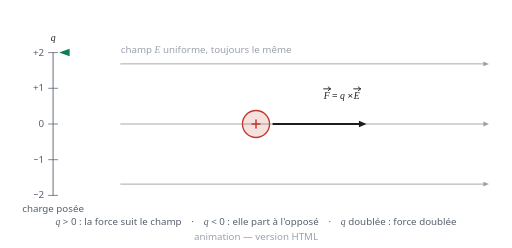
t = 0.00 s
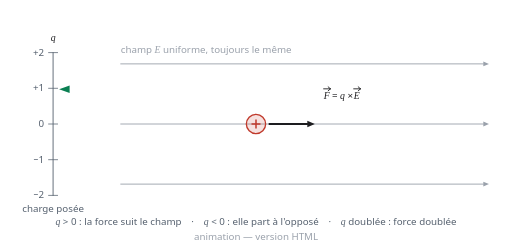
t = 1.69 s
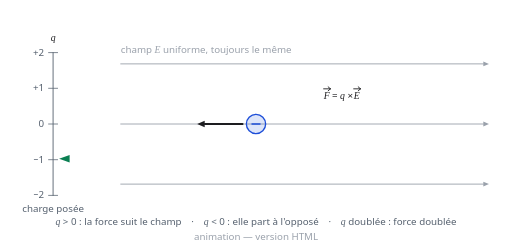
t = 3.31 s
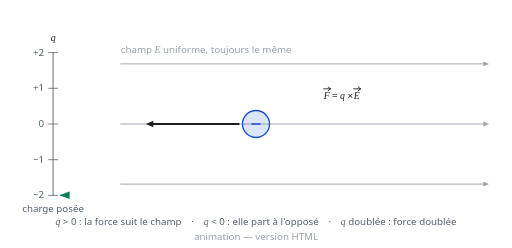
t = 4.94 s
t = 6.69 s: frame unchanged from t = 3.31 s, image omitted
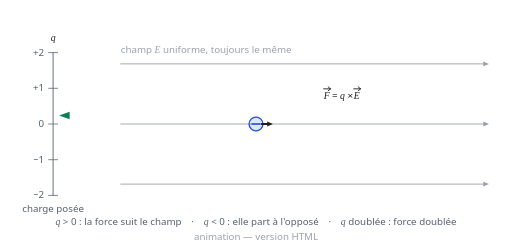
t = 7.69 s

The animated SVG that drew these frames (rendered in a browser with its animation timeline set to each time). Animation: 10 SMIL elements (animate=10); one cycle of 10.00 s, repeats indefinitely.

<svg xmlns="http://www.w3.org/2000/svg" viewBox="0 0 680 330" width="680" height="330" role="img" aria-label="Animation : la force depend de la charge posee dans le champ">
<title>Animation : la force depend de la charge posee dans le champ</title>
<style>
text{font-family:ui-sans-serif,system-ui,"Segoe UI",Roboto,Helvetica,Arial,sans-serif;font-size:13px}
.it{font-family:ui-serif,Georgia,"Times New Roman",serif;font-style:italic}
@media (prefers-color-scheme:dark){.s-ink{stroke:#e8e8ea}.f-ink{fill:#e8e8ea}.s-mut{stroke:#a3abb6}.f-mut{fill:#a3abb6}.s-pos{stroke:#ff8a7a}.f-pos{fill:#ff8a7a}.s-neg{stroke:#7fb3ff}.f-neg{fill:#7fb3ff}.s-acc{stroke:#4fc08d}.f-acc{fill:#4fc08d}.s-soft{stroke:#6b7280}.f-soft{fill:#6b7280}}
</style>
<path d="M160.0 85.0 L642.5 85.0" fill="none" stroke="#9aa1ab" class="s-soft" stroke-width="1.20" stroke-linecap="round" stroke-linejoin="round"/><polygon points="650.0,85.0 642.5,88.2 642.5,81.8" fill="#9aa1ab" class="f-soft"/><path d="M160.0 165.0 L642.5 165.0" fill="none" stroke="#9aa1ab" class="s-soft" stroke-width="1.20" stroke-linecap="round" stroke-linejoin="round"/><polygon points="650.0,165.0 642.5,168.2 642.5,161.8" fill="#9aa1ab" class="f-soft"/><path d="M160.0 245.0 L642.5 245.0" fill="none" stroke="#9aa1ab" class="s-soft" stroke-width="1.20" stroke-linecap="round" stroke-linejoin="round"/><polygon points="650.0,245.0 642.5,248.2 642.5,241.8" fill="#9aa1ab" class="f-soft"/><text x="160.0" y="70.0" text-anchor="start" font-size="11.0" fill="#9aa1ab" class="f-soft">champ <tspan class='it'>E</tspan> uniforme, toujours le m&#234;me</text><path d="M70.0 70.0 L70.0 260.0" fill="none" stroke="#55606e" class="s-mut" stroke-width="1.20" stroke-linecap="round" stroke-linejoin="round"/><path d="M64.0 70.0 L76.0 70.0" fill="none" stroke="#55606e" class="s-mut" stroke-width="1.00" stroke-linecap="round" stroke-linejoin="round"/><text x="58.0" y="74.0" text-anchor="end" font-size="11.0" fill="#55606e" class="f-mut">+2</text><path d="M64.0 117.5 L76.0 117.5" fill="none" stroke="#55606e" class="s-mut" stroke-width="1.00" stroke-linecap="round" stroke-linejoin="round"/><text x="58.0" y="121.5" text-anchor="end" font-size="11.0" fill="#55606e" class="f-mut">+1</text><path d="M64.0 165.0 L76.0 165.0" fill="none" stroke="#55606e" class="s-mut" stroke-width="1.00" stroke-linecap="round" stroke-linejoin="round"/><text x="58.0" y="169.0" text-anchor="end" font-size="11.0" fill="#55606e" class="f-mut">0</text><path d="M64.0 212.5 L76.0 212.5" fill="none" stroke="#55606e" class="s-mut" stroke-width="1.00" stroke-linecap="round" stroke-linejoin="round"/><text x="58.0" y="216.5" text-anchor="end" font-size="11.0" fill="#55606e" class="f-mut">&#8722;1</text><path d="M64.0 260.0 L76.0 260.0" fill="none" stroke="#55606e" class="s-mut" stroke-width="1.00" stroke-linecap="round" stroke-linejoin="round"/><text x="58.0" y="264.0" text-anchor="end" font-size="11.0" fill="#55606e" class="f-mut">&#8722;2</text><text x="70.0" y="54.0" text-anchor="middle" font-size="14.0" fill="#1d1d20" class="f-ink"><tspan class='it'>q</tspan></text><text x="70.0" y="282.0" text-anchor="middle" font-size="10.5" fill="#55606e" class="f-mut">charge pos&#233;e</text><polygon points="78,70.0 92,65.0 92,75.0" fill="#0a7f52" class="f-acc"><animate attributeName="points" values="78,70.0 92,65.0 92,75.0;78,71.2 92,66.2 92,76.2;78,74.6 92,69.6 92,79.6;78,80.4 92,75.4 92,85.4;78,88.1 92,83.1 92,93.1;78,97.8 92,92.8 92,102.8;78,109.2 92,104.2 92,114.2;78,121.9 92,116.9 92,126.9;78,135.6 92,130.6 92,140.6;78,150.1 92,145.1 92,155.1;78,165.0 92,160.0 92,170.0;78,179.9 92,174.9 92,184.9;78,194.4 92,189.4 92,199.4;78,208.1 92,203.1 92,213.1;78,220.8 92,215.8 92,225.8;78,232.2 92,227.2 92,237.2;78,241.9 92,236.9 92,246.9;78,249.6 92,244.6 92,254.6;78,255.4 92,250.4 92,260.4;78,258.8 92,253.8 92,263.8;78,260.0 92,255.0 92,265.0;78,258.8 92,253.8 92,263.8;78,255.4 92,250.4 92,260.4;78,249.6 92,244.6 92,254.6;78,241.9 92,236.9 92,246.9;78,232.2 92,227.2 92,237.2;78,220.8 92,215.8 92,225.8;78,208.1 92,203.1 92,213.1;78,194.4 92,189.4 92,199.4;78,179.9 92,174.9 92,184.9;78,165.0 92,160.0 92,170.0;78,150.1 92,145.1 92,155.1;78,135.6 92,130.6 92,140.6;78,121.9 92,116.9 92,126.9;78,109.2 92,104.2 92,114.2;78,97.8 92,92.8 92,102.8;78,88.1 92,83.1 92,93.1;78,80.4 92,75.4 92,85.4;78,74.6 92,69.6 92,79.6;78,71.2 92,66.2 92,76.2;78,70.0 92,65.0 92,75.0" dur="10s" repeatCount="indefinite" keyTimes="0.0000;0.0250;0.0500;0.0750;0.1000;0.1250;0.1500;0.1750;0.2000;0.2250;0.2500;0.2750;0.3000;0.3250;0.3500;0.3750;0.4000;0.4250;0.4500;0.4750;0.5000;0.5250;0.5500;0.5750;0.6000;0.6250;0.6500;0.6750;0.7000;0.7250;0.7500;0.7750;0.8000;0.8250;0.8500;0.8750;0.9000;0.9250;0.9500;0.9750;1.0000"/></polygon><g opacity="1"><animate attributeName="opacity" values="1;1;1;1;1;1;1;1;1;1;1;0;0;0;0;0;0;0;0;0;0;0;0;0;0;0;0;0;0;0;0;1;1;1;1;1;1;1;1;1;1" dur="10s" repeatCount="indefinite" keyTimes="0.0000;0.0250;0.0500;0.0750;0.1000;0.1250;0.1500;0.1750;0.2000;0.2250;0.2500;0.2750;0.3000;0.3250;0.3500;0.3750;0.4000;0.4250;0.4500;0.4750;0.5000;0.5250;0.5500;0.5750;0.6000;0.6250;0.6500;0.6750;0.7000;0.7250;0.7500;0.7750;0.8000;0.8250;0.8500;0.8750;0.9000;0.9250;0.9500;0.9750;1.0000" calcMode="discrete"/><circle cx="340.0" cy="165.0" r="18.0" fill="#c0392b" fill-opacity="0.15" stroke="#c0392b" class="s-pos" stroke-width="1.8"><animate attributeName="r" values="18.0;17.9;17.5;16.9;16.1;15.1;13.9;12.5;11.1;9.6;8.0;9.6;11.1;12.5;13.9;15.1;16.1;16.9;17.5;17.9;18.0;17.9;17.5;16.9;16.1;15.1;13.9;12.5;11.1;9.6;8.0;9.6;11.1;12.5;13.9;15.1;16.1;16.9;17.5;17.9;18.0" dur="10s" repeatCount="indefinite" keyTimes="0.0000;0.0250;0.0500;0.0750;0.1000;0.1250;0.1500;0.1750;0.2000;0.2250;0.2500;0.2750;0.3000;0.3250;0.3500;0.3750;0.4000;0.4250;0.4500;0.4750;0.5000;0.5250;0.5500;0.5750;0.6000;0.6250;0.6500;0.6750;0.7000;0.7250;0.7500;0.7750;0.8000;0.8250;0.8500;0.8750;0.9000;0.9250;0.9500;0.9750;1.0000"/></circle><line x1="334.0" y1="165.0" x2="346.0" y2="165.0" stroke="#c0392b" class="s-pos" stroke-width="2"/><line x1="340.0" y1="159.0" x2="340.0" y2="171.0" stroke="#c0392b" class="s-pos" stroke-width="2"/></g><g opacity="0"><animate attributeName="opacity" values="0;0;0;0;0;0;0;0;0;0;0;1;1;1;1;1;1;1;1;1;1;1;1;1;1;1;1;1;1;1;1;0;0;0;0;0;0;0;0;0;0" dur="10s" repeatCount="indefinite" keyTimes="0.0000;0.0250;0.0500;0.0750;0.1000;0.1250;0.1500;0.1750;0.2000;0.2250;0.2500;0.2750;0.3000;0.3250;0.3500;0.3750;0.4000;0.4250;0.4500;0.4750;0.5000;0.5250;0.5500;0.5750;0.6000;0.6250;0.6500;0.6750;0.7000;0.7250;0.7500;0.7750;0.8000;0.8250;0.8500;0.8750;0.9000;0.9250;0.9500;0.9750;1.0000" calcMode="discrete"/><circle cx="340.0" cy="165.0" r="18.0" fill="#1d4ed8" fill-opacity="0.15" stroke="#1d4ed8" class="s-neg" stroke-width="1.8"><animate attributeName="r" values="18.0;17.9;17.5;16.9;16.1;15.1;13.9;12.5;11.1;9.6;8.0;9.6;11.1;12.5;13.9;15.1;16.1;16.9;17.5;17.9;18.0;17.9;17.5;16.9;16.1;15.1;13.9;12.5;11.1;9.6;8.0;9.6;11.1;12.5;13.9;15.1;16.1;16.9;17.5;17.9;18.0" dur="10s" repeatCount="indefinite" keyTimes="0.0000;0.0250;0.0500;0.0750;0.1000;0.1250;0.1500;0.1750;0.2000;0.2250;0.2500;0.2750;0.3000;0.3250;0.3500;0.3750;0.4000;0.4250;0.4500;0.4750;0.5000;0.5250;0.5500;0.5750;0.6000;0.6250;0.6500;0.6750;0.7000;0.7250;0.7500;0.7750;0.8000;0.8250;0.8500;0.8750;0.9000;0.9250;0.9500;0.9750;1.0000"/></circle><line x1="334.0" y1="165.0" x2="346.0" y2="165.0" stroke="#1d4ed8" class="s-neg" stroke-width="2"/></g><line x1="363.0" y1="165.0" x2="477.0" y2="165.0" stroke="#1d1d20" class="s-ink" stroke-width="2.60" stroke-linecap="round"><animate attributeName="x1" values="363.0;362.9;362.5;361.9;361.1;360.1;358.9;357.5;356.1;354.6;353.0;325.4;323.9;322.5;321.1;319.9;318.9;318.1;317.5;317.1;317.0;317.1;317.5;318.1;318.9;319.9;321.1;322.5;323.9;325.4;327.0;354.6;356.1;357.5;358.9;360.1;361.1;361.9;362.5;362.9;363.0" dur="10s" repeatCount="indefinite" keyTimes="0.0000;0.0250;0.0500;0.0750;0.1000;0.1250;0.1500;0.1750;0.2000;0.2250;0.2500;0.2750;0.3000;0.3250;0.3500;0.3750;0.4000;0.4250;0.4500;0.4750;0.5000;0.5250;0.5500;0.5750;0.6000;0.6250;0.6500;0.6750;0.7000;0.7250;0.7500;0.7750;0.8000;0.8250;0.8500;0.8750;0.9000;0.9250;0.9500;0.9750;1.0000"/><animate attributeName="y1" values="165.0;165.0;165.0;165.0;165.0;165.0;165.0;165.0;165.0;165.0;165.0;165.0;165.0;165.0;165.0;165.0;165.0;165.0;165.0;165.0;165.0;165.0;165.0;165.0;165.0;165.0;165.0;165.0;165.0;165.0;165.0;165.0;165.0;165.0;165.0;165.0;165.0;165.0;165.0;165.0;165.0" dur="10s" repeatCount="indefinite" keyTimes="0.0000;0.0250;0.0500;0.0750;0.1000;0.1250;0.1500;0.1750;0.2000;0.2250;0.2500;0.2750;0.3000;0.3250;0.3500;0.3750;0.4000;0.4250;0.4500;0.4750;0.5000;0.5250;0.5500;0.5750;0.6000;0.6250;0.6500;0.6750;0.7000;0.7250;0.7500;0.7750;0.8000;0.8250;0.8500;0.8750;0.9000;0.9250;0.9500;0.9750;1.0000"/><animate attributeName="x2" values="477.0;475.4;470.4;462.4;451.4;437.8;421.8;403.8;384.4;364.0;353.1;316.0;295.6;276.2;258.2;242.2;228.6;217.6;209.6;204.6;203.0;204.6;209.6;217.6;228.6;242.2;258.2;276.2;295.6;316.0;327.1;364.0;384.4;403.8;421.8;437.8;451.4;462.4;470.4;475.4;477.0" dur="10s" repeatCount="indefinite" keyTimes="0.0000;0.0250;0.0500;0.0750;0.1000;0.1250;0.1500;0.1750;0.2000;0.2250;0.2500;0.2750;0.3000;0.3250;0.3500;0.3750;0.4000;0.4250;0.4500;0.4750;0.5000;0.5250;0.5500;0.5750;0.6000;0.6250;0.6500;0.6750;0.7000;0.7250;0.7500;0.7750;0.8000;0.8250;0.8500;0.8750;0.9000;0.9250;0.9500;0.9750;1.0000"/><animate attributeName="y2" values="165.0;165.0;165.0;165.0;165.0;165.0;165.0;165.0;165.0;165.0;165.0;165.0;165.0;165.0;165.0;165.0;165.0;165.0;165.0;165.0;165.0;165.0;165.0;165.0;165.0;165.0;165.0;165.0;165.0;165.0;165.0;165.0;165.0;165.0;165.0;165.0;165.0;165.0;165.0;165.0;165.0" dur="10s" repeatCount="indefinite" keyTimes="0.0000;0.0250;0.0500;0.0750;0.1000;0.1250;0.1500;0.1750;0.2000;0.2250;0.2500;0.2750;0.3000;0.3250;0.3500;0.3750;0.4000;0.4250;0.4500;0.4750;0.5000;0.5250;0.5500;0.5750;0.6000;0.6250;0.6500;0.6750;0.7000;0.7250;0.7500;0.7750;0.8000;0.8250;0.8500;0.8750;0.9000;0.9250;0.9500;0.9750;1.0000"/></line><polygon points="487.0,165.0 477.0,169.2 477.0,160.8" fill="#1d1d20" class="f-ink"><animate attributeName="points" values="487.0,165.0 477.0,169.2 477.0,160.8;485.4,165.0 475.4,169.2 475.4,160.8;480.4,165.0 470.4,169.2 470.4,160.8;472.4,165.0 462.4,169.2 462.4,160.8;461.4,165.0 451.4,169.2 451.4,160.8;447.8,165.0 437.8,169.2 437.8,160.8;431.8,165.0 421.8,169.2 421.8,160.8;413.8,165.0 403.8,169.2 403.8,160.8;394.4,165.0 384.4,169.2 384.4,160.8;374.0,165.0 364.0,169.2 364.0,160.8;353.6,165.0 353.1,165.2 353.1,164.8;306.0,165.0 316.0,160.8 316.0,169.2;285.6,165.0 295.6,160.8 295.6,169.2;266.2,165.0 276.2,160.8 276.2,169.2;248.2,165.0 258.2,160.8 258.2,169.2;232.2,165.0 242.2,160.8 242.2,169.2;218.6,165.0 228.6,160.8 228.6,169.2;207.6,165.0 217.6,160.8 217.6,169.2;199.6,165.0 209.6,160.8 209.6,169.2;194.6,165.0 204.6,160.8 204.6,169.2;193.0,165.0 203.0,160.8 203.0,169.2;194.6,165.0 204.6,160.8 204.6,169.2;199.6,165.0 209.6,160.8 209.6,169.2;207.6,165.0 217.6,160.8 217.6,169.2;218.6,165.0 228.6,160.8 228.6,169.2;232.2,165.0 242.2,160.8 242.2,169.2;248.2,165.0 258.2,160.8 258.2,169.2;266.2,165.0 276.2,160.8 276.2,169.2;285.6,165.0 295.6,160.8 295.6,169.2;306.0,165.0 316.0,160.8 316.0,169.2;327.6,165.0 327.1,165.2 327.1,164.8;374.0,165.0 364.0,169.2 364.0,160.8;394.4,165.0 384.4,169.2 384.4,160.8;413.8,165.0 403.8,169.2 403.8,160.8;431.8,165.0 421.8,169.2 421.8,160.8;447.8,165.0 437.8,169.2 437.8,160.8;461.4,165.0 451.4,169.2 451.4,160.8;472.4,165.0 462.4,169.2 462.4,160.8;480.4,165.0 470.4,169.2 470.4,160.8;485.4,165.0 475.4,169.2 475.4,160.8;487.0,165.0 477.0,169.2 477.0,160.8" dur="10s" repeatCount="indefinite" keyTimes="0.0000;0.0250;0.0500;0.0750;0.1000;0.1250;0.1500;0.1750;0.2000;0.2250;0.2500;0.2750;0.3000;0.3250;0.3500;0.3750;0.4000;0.4250;0.4500;0.4750;0.5000;0.5250;0.5500;0.5750;0.6000;0.6250;0.6500;0.6750;0.7000;0.7250;0.7500;0.7750;0.8000;0.8250;0.8500;0.8750;0.9000;0.9250;0.9500;0.9750;1.0000"/></polygon><text x="430.0" y="132.0" text-anchor="start" font-size="15.0" fill="#1d1d20" class="it f-ink">F</text><path d="M430.0 118.2 L439.0 118.2" fill="none" stroke="#1d1d20" class="s-ink" stroke-width="1.20" stroke-linecap="round" stroke-linejoin="round"/><path d="M436.0 115.5 L439.0 118.2" fill="none" stroke="#1d1d20" class="s-ink" stroke-width="1.20" stroke-linecap="round" stroke-linejoin="round"/><path d="M439.0 118.2 L436.0 120.9" fill="none" stroke="#1d1d20" class="s-ink" stroke-width="1.20" stroke-linecap="round" stroke-linejoin="round"/><text x="441.0" y="132.0" text-anchor="start" font-size="13.0" fill="#1d1d20" class="f-ink">= <tspan class='it'>q</tspan> &#215;</text><text x="470.0" y="132.0" text-anchor="start" font-size="15.0" fill="#1d1d20" class="it f-ink">E</text><path d="M470.0 118.2 L479.0 118.2" fill="none" stroke="#1d1d20" class="s-ink" stroke-width="1.20" stroke-linecap="round" stroke-linejoin="round"/><path d="M476.0 115.5 L479.0 118.2" fill="none" stroke="#1d1d20" class="s-ink" stroke-width="1.20" stroke-linecap="round" stroke-linejoin="round"/><path d="M479.0 118.2 L476.0 120.9" fill="none" stroke="#1d1d20" class="s-ink" stroke-width="1.20" stroke-linecap="round" stroke-linejoin="round"/><text x="340.0" y="300.0" text-anchor="middle" font-size="12.0" fill="#55606e" class="f-mut"><tspan class='it'>q</tspan> &gt; 0 : la force suit le champ&#8195;&#183;&#8195;<tspan class='it'>q</tspan> &lt; 0 : elle part &#224; l'oppos&#233;&#8195;&#183;&#8195;<tspan class='it'>q</tspan> doubl&#233;e : force doubl&#233;e</text><text x='340' y='320' text-anchor='middle' font-size='11' fill='#9aa1ab' class='f-soft'>animation &#8212; version HTML</text>
</svg>
